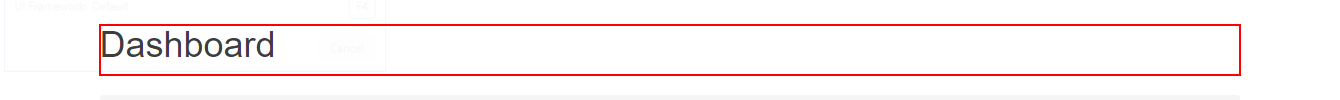
Task: Robotic Enterprise Framework
Workflow: ACME_AccessUploadReport

Step 1 [try]: find the heading 'Dashboard' in window 'ACME System 1 - Dashboard' (chrome.exe)

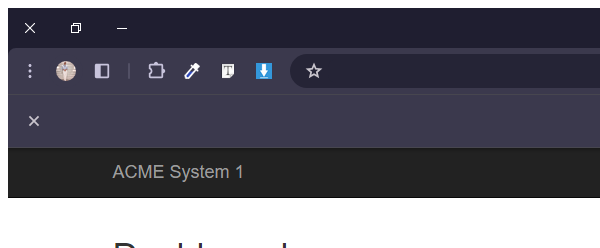
Step 2 [try]: Attach Browser ' ACME' in window 'ACME System 1 - Dashboard' (chrome.exe)

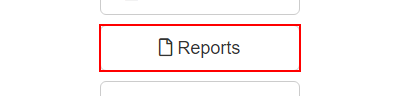
Step 3 [try]: hover over the button 'Reports'

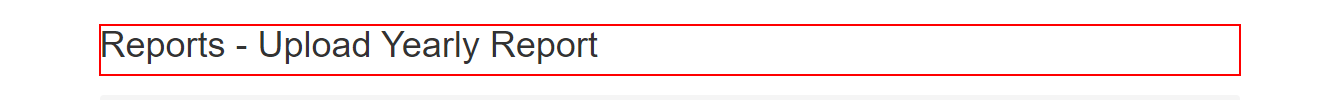
Step 4 [try]: find the heading 'Reports - Upload...' in window 'ACME System 1 - Upload Yearly Report' (chrome.exe)
